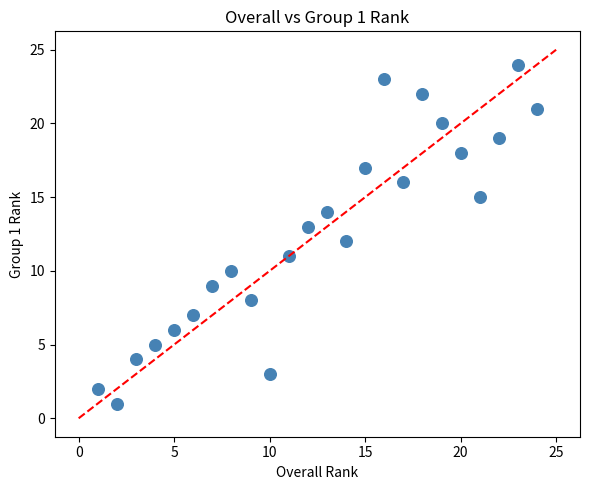
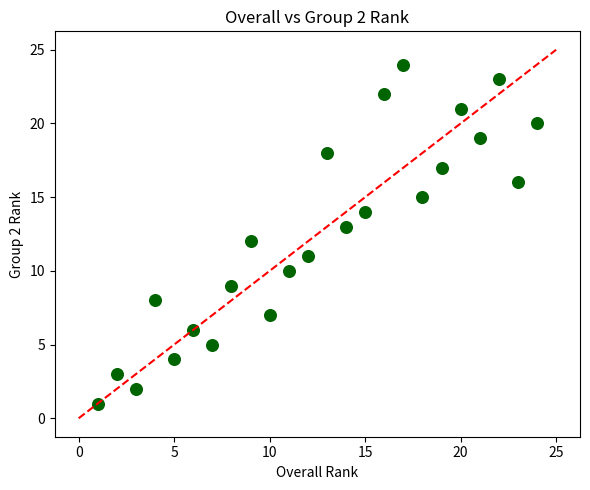
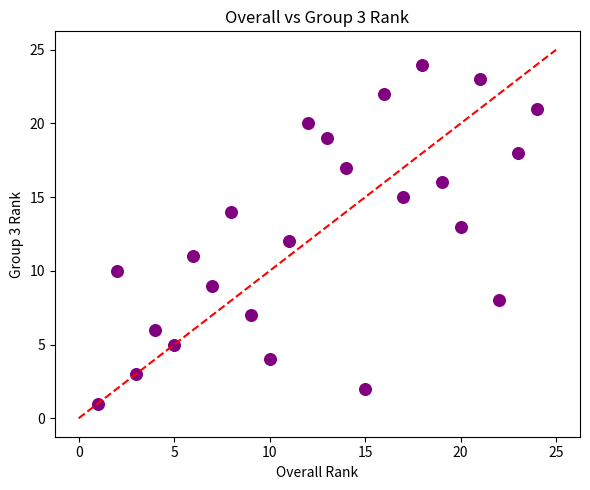
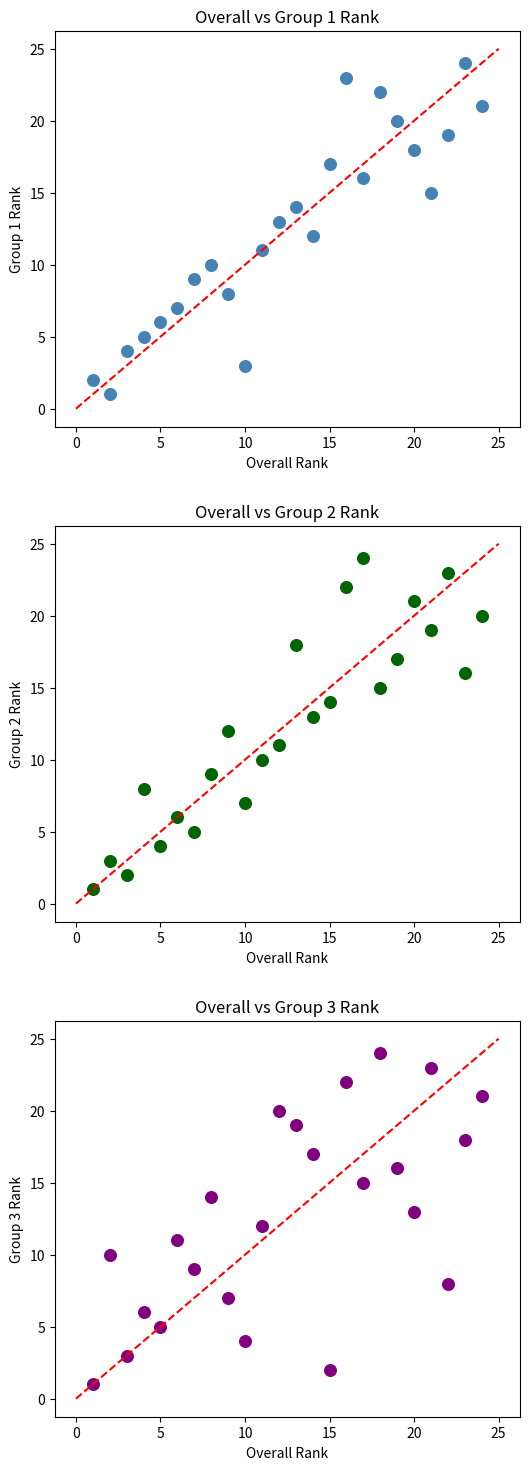
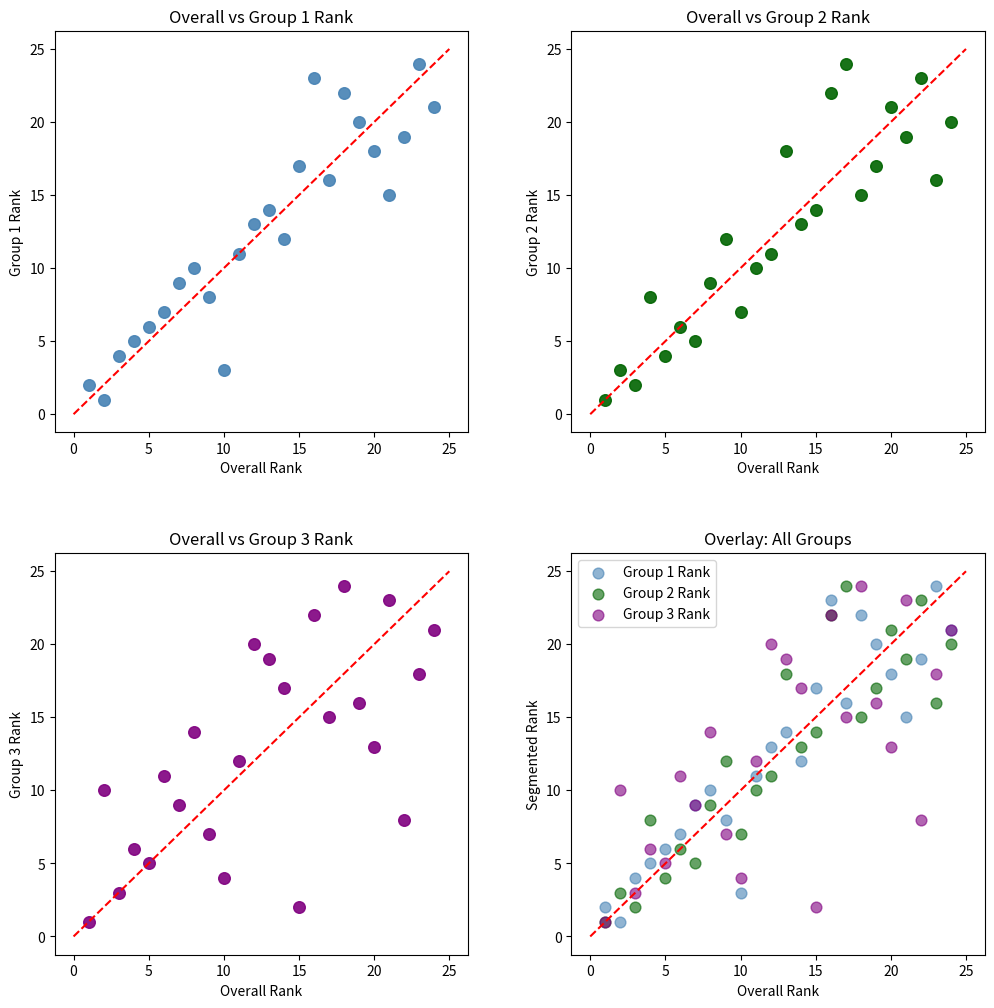

Source code (Python) for these figures, in order:
#%% 
import pandas as pd
import pandas as pd

df = pd.DataFrame({
    "feature_category": [
        "Lexical","Lexical","Lexical","Lexical","Lexical","Lexical",
        "Syntactic","Syntactic","Syntactic","Syntactic","Syntactic",
        "Readability","Readability","Readability","Readability","Readability",
        "Sentiment",
        "Structural","Structural","Structural","Structural","Structural",
        "Semantic","Semantic"
    ],
    "feature": [
        "avg_word_len","hapax_ratio","token_count","type_lemma_ratio","unique_lemmas","unique_tokens",
        "adj_count","adv_count","noun_count","verb_count","avg_dep_depth",
        "ari","coleman_liau","dale_chall","flesch_reading_ease","smog_index",
        "sentiment_proxy",
        "avg_sent_len","burstiness","char_count","punctuation_count","sent_count",
        "action_ratio","concreteness_proxy"
    ],
    "rank_overall": [
        4,12,21,7,1,3,
        22,23,15,18,6,
        14,13,9,8,24,
        10,
        11,20,5,2,16,
        17,19
    ],
    "rank_grp1": [
        5,13,15,9,2,4,
        19,24,17,22,7,
        12,14,8,10,21,
        3,
        11,18,6,1,23,
        16,20
    ],
    "rank_grp2": [
        8,11,19,5,1,2,
        23,16,14,15,6,
        13,18,12,9,20,
        7,
        10,21,4,3,22,
        24,17
    ],
    "rank_grp3": [
        6,20,23,9,1,3,
        8,18,2,24,11,
        17,19,7,14,21,
        4,
        12,13,5,10,22,
        15,16
    ]
})

df


# %%
import matplotlib.pyplot as plt 
# Helper function for scatter plots
def plot_scatter(x, y, xlabel, ylabel, title, color):
    plt.figure(figsize=(6,5))
    plt.scatter(df[x], df[y], s=70, color=color)
    plt.plot([0,25], [0,25], 'r--', linewidth=1.5)  # diagonal reference line
    plt.xlabel(xlabel)
    plt.ylabel(ylabel)
    plt.title(title)
    plt.tight_layout()
    plt.show()

# Plot 1: Overall vs Group 1
plot_scatter(
    x="rank_overall",
    y="rank_grp1",
    xlabel="Overall Rank",
    ylabel="Group 1 Rank",
    title="Overall vs Group 1 Rank",
    color="steelblue"
)

# Plot 2: Overall vs Group 2
plot_scatter(
    x="rank_overall",
    y="rank_grp2",
    xlabel="Overall Rank",
    ylabel="Group 2 Rank",
    title="Overall vs Group 2 Rank",
    color="darkgreen"
)

# Plot 3: Overall vs Group 3
plot_scatter(
    x="rank_overall",
    y="rank_grp3",
    xlabel="Overall Rank",
    ylabel="Group 3 Rank",
    title="Overall vs Group 3 Rank",
    color="purple"
)



# %%
# --- equal-size 3×1 layout using GridSpec ---
import matplotlib.pyplot as plt
from matplotlib.gridspec import GridSpec 

fig = plt.figure(figsize=(6, 18))   # taller figure for 3 rows
gs = GridSpec(3, 1, height_ratios=[1, 1, 1], hspace=0.25) 

# Plot definitions
plots = [
    ("rank_grp1", "Group 1 Rank", "steelblue"),
    ("rank_grp2", "Group 2 Rank", "darkgreen"),
    ("rank_grp3", "Group 3 Rank", "purple")
]

for i, (grp_col, ylabel, color) in enumerate(plots):
    ax = fig.add_subplot(gs[i, 0])
    ax.scatter(df["rank_overall"], df[grp_col], s=70, color=color)
    ax.plot([0, 25], [0, 25], "r--", linewidth=1.5)
    ax.set_xlabel("Overall Rank")
    ax.set_ylabel(ylabel)
    ax.set_title(f"Overall vs {ylabel}")

plt.tight_layout()

# --- save as PNG ---
plt.savefig("feature_rank_overall_vs_groups_3x1.png", dpi=300)

plt.show()



# %% 
""" ================ 2 by 2 =========================""" 

import matplotlib.pyplot as plt
from matplotlib.gridspec import GridSpec

fig = plt.figure(figsize=(12, 12))
gs = GridSpec(2, 2, wspace=0.25, hspace=0.30)

plots = [
    ("rank_grp1", "Group 1 Rank", "steelblue"),
    ("rank_grp2", "Group 2 Rank", "darkgreen"),
    ("rank_grp3", "Group 3 Rank", "purple")
]

# --- individual scatter plots ---
for i, (grp_col, ylabel, color) in enumerate(plots):
    ax = fig.add_subplot(gs[i // 2, i % 2])
    ax.scatter(df["rank_overall"], df[grp_col], s=70, color=color, alpha=0.9)
    ax.plot([0, 25], [0, 25], "r--", linewidth=1.5)
    ax.set_xlabel("Overall Rank")
    ax.set_ylabel(ylabel)
    ax.set_title(f"Overall vs {ylabel}")

# --- combined overlay plot in bottom-right ---
ax_combined = fig.add_subplot(gs[1, 1])

for grp_col, ylabel, color in plots:
    ax_combined.scatter(df["rank_overall"], df[grp_col], 
                        s=60, alpha=0.6, label=ylabel, color=color)

ax_combined.plot([0, 25], [0, 25], "r--", linewidth=1.5)
ax_combined.set_xlabel("Overall Rank")
ax_combined.set_ylabel("Segmented Rank")
ax_combined.set_title("Overlay: All Groups")
ax_combined.legend()

plt.tight_layout(pad=0.2)
plt.savefig(
    "feature_rank_overall_vs_groups_2x2_overlay.png",
    dpi=300,
    bbox_inches='tight',
    pad_inches=0.05
)
plt.show()
